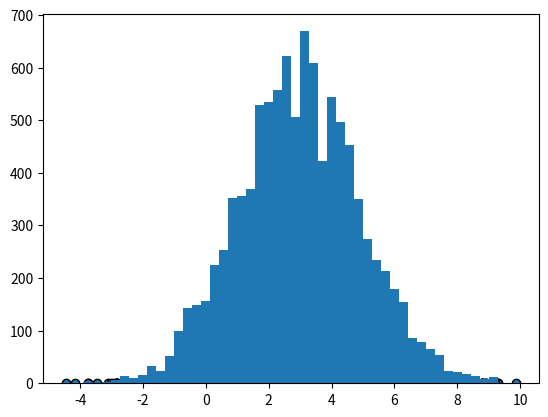

Write the Python code that produced this figure. (Note: this script raises an exception after producing the figure.)
# [redacted]
import random
import math
import numpy as np
from scipy.stats import norm
import scipy.stats as st
import matplotlib.pyplot as plt
import scipy.special as ss

"""
在Gibbs采样过程中,最终得到的样本就是,马氏链收敛过程中,最终得到的样本为p(x,y),而收敛之前的阶段为burn-in period 

M-H采样是Metropolis-Hastings采样的简称，这个算法首先由Metropolis提出，被Hastings改进，因此被称之为Metropolis-Hastings采样或M-H采样
M-H采样解决了我们上一节MCMC采样接受率过低的问题。

本例中，要模拟的是正态分布的样本
在例子里，我们的目标平稳分布是一个均值3，标准差2的正态分布，

而选择的马尔可夫链状态转移矩阵Q(i,j)的条件转移概率是以i为均值,方差1的正态分布在位置j的值。

这个例子仅仅用来让大家加深对M-H采样过程的理解。
毕竟一个普通的一维正态分布用不着去用M-H采样来获得样本。

"""
def metropolis_hastings_beta_sampling():
    # 模拟beta分布
    a=0.5
    b=0.6
    def beta_dist_prob(x):
        return (1.0 / ss.beta(a, b)) * x ** (a - 1) * (1 - x) ** (b - 1)

    T = 10000
    #pi = np.random.random_sample(T)
    pi = [random.random() for _ in range(T)]
    sigma = 1
    t = 0
    while t < T-1:
        t = t + 1
        # 1. 从条件概率分布Q(x|xt)中采样得到样本x∗
        # pi_star为只有一个元素的列表,从正态分布中选出一个元素X
        # 转移矩阵Q(i,j)的条件转移概率是以i为均值,方差1的正态分布在位置j的值 (i->j)
        pi_star = random.uniform(0,1)
        # 2. 从均匀分布采样u∼uniform[0,1]
        u = random.uniform(0, 1)
        # pi[t-1]为上一时刻的采样元素
        # p(x)p(y|x) /(p(y)P(x|y)) ,貌似此处认为转移概率p(y|x)与p(x|y)相等
        alpha = min(1, (beta_dist_prob(pi_star) / beta_dist_prob(pi[t - 1]))) # 接受率

        #3.如果u<α(xt,x∗)=min{π(j)Q(j,i)/(π(i)Q(i,j)),1}, 则接受转移xt→x∗，即xt+1=x∗
        #  否则不接受转移，t=max(t−1,0)
        if u < alpha: # 接受新元素
            pi[t] = pi_star
        else: # 拒绝新元素,维持老元素
            pi[t] = pi[t - 1]
    # 画出采样后元素的分布直方图
    real_y = [ beta_dist_prob(x) for x in pi ]
    plt.scatter(pi, real_y, edgecolors='black')

    num_bins = 50
    plt.hist(pi, num_bins, normed=1, facecolor='red', alpha=0.7)
    plt.show()

def metropolis_hastings_sampling():
    # 计算theta处的概率密度
    def norm_dist_prob(theta):
        y = norm.pdf(theta, loc=3, scale=2)  # 目标分布的均值为3,标准差为2
        return y

    T = 10000
    pi = [0 for _ in range(T)]
    sigma = 1
    t = 0
    while t < T-1:
        t = t + 1
        # 1. 从条件概率分布Q(x|xt)中采样得到样本x∗
        # pi_star为只有一个元素的列表,从正态分布中选出一个元素X
        # 转移矩阵Q(i,j)的条件转移概率是以i为均值,方差1的正态分布在位置j的值 (i->j)
        # 此处有些问题,本身就是要模拟正态分布,结果产生样本时就已经使用了!! 相当于用结论去证明!所以此种做法是错误的
        #pi_star = norm.rvs(loc= pi[t - 1], scale=sigma, size=1, random_state=None)[0] # 从条件分布Q(x|x_t)中采样,可以看出均值有变化, pi_star只有一个元素
        # 应该利用与目标分布不一样的分布
        #pi_star = norm.rvs(loc=0, scale=1) # 注意,此处的分布产生的样本应尽可能覆盖目标分布的定义域,否则会不准
        # 此处用正态分布以及均匀分布均可以
        pi_star = random.uniform(-10, 10)
        #pi_star = st.gamma.rvs(1, 0.5)
        #pi_star = norm.rvs(loc=0, scale=10) # 注意,此处的分布产生的样本应尽可能覆盖目标分布的定义域,否则会不准
        # 2. 从均匀分布采样u∼uniform[0,1]
        u = random.uniform(0, 1)
        # pi[t-1]为上一时刻的采样元素
        # p(x)p(y|x) /(p(y)P(x|y)) ,貌似此处认为转移概率p(y|x)与p(x|y)相等
        alpha = min(1, (norm_dist_prob(pi_star) / norm_dist_prob(pi[t - 1]))) # 接受率

        #3.如果u<α(xt,x∗)=min{π(j)Q(j,i)/(π(i)Q(i,j)),1}, 则接受转移xt→x∗，即xt+1=x∗
        #  否则不接受转移，t=max(t−1,0)
        if u < alpha: # 接受新元素
            pi[t] = pi_star
        else: # 拒绝新元素,维持老元素
            pi[t] = pi[t - 1]
    # 画出采样后元素的分布直方图
    plt.scatter(pi, norm.pdf(pi, loc=3, scale=2), edgecolors='black')
    #plt.scatter(pi, norm.pdf(pi), edgecolors='black')

    num_bins = 50
    plt.hist(pi, num_bins, normed=1, facecolor='red', alpha=0.7)
    plt.show()



def gibbs_sampling():
    # [redacted]
    # 二维gibbs采样
    from mpl_toolkits.mplot3d import Axes3D
    from scipy.stats import multivariate_normal

    # 多维正态分布
    samplesource = multivariate_normal(mean=[5,-1], cov=[[1,0.5],[0.5,2]])

    # 从分布中采样得到样本y: x-> y
    def p_ygivenx(x, m1, m2, s1, s2):
        return (random.normalvariate(m2 + rho * s2 / s1 * (x - m1), math.sqrt(1 - rho ** 2) * s2))

    # 从分布中采样得到样本x: y-> x
    def p_xgiveny(y, m1, m2, s1, s2):
        return (random.normalvariate(m1 + rho * s1 / s2 * (y - m2), math.sqrt(1 - rho ** 2) * s1))

    N = 5000
    K = 20
    x_res = []
    y_res = []
    z_res = []
    m1 = 5 # 均值
    s1 = 1 # 标准差

    m2 = -1
    s2 = 2 # 标准差

    rho = 0.5 # rho:线性相关系数
    y = m2

    # gibbs采样:
    for i in range(N):
        for j in range(K):
            x = p_xgiveny(y, m1, m2, s1, s2) # 采样过程中的需要的状态转移条件分布 P(x|y)
            y = p_ygivenx(x, m1, m2, s1, s2) # P(y|x)
            z = samplesource.pdf([x,y]) # 计算其概率密度
            x_res.append(x)
            y_res.append(y)
            z_res.append(z)

    print("x_res size:{}".format(len(x_res))) # 100000
    num_bins = 50
    plt.hist(x_res, num_bins, normed=1, facecolor='green', alpha=0.5)
    plt.hist(y_res, num_bins, normed=1, facecolor='red', alpha=0.5)
    plt.title('Histogram')
    plt.show()

    fig = plt.figure()
    ax = Axes3D(fig, rect=[0, 0, 1, 1], elev=30, azim=20)
    ax.scatter(x_res, y_res, z_res, marker='+')
    plt.show()

#metropolis_hastings_beta_sampling()
metropolis_hastings_sampling()
#gibbs_sampling()
